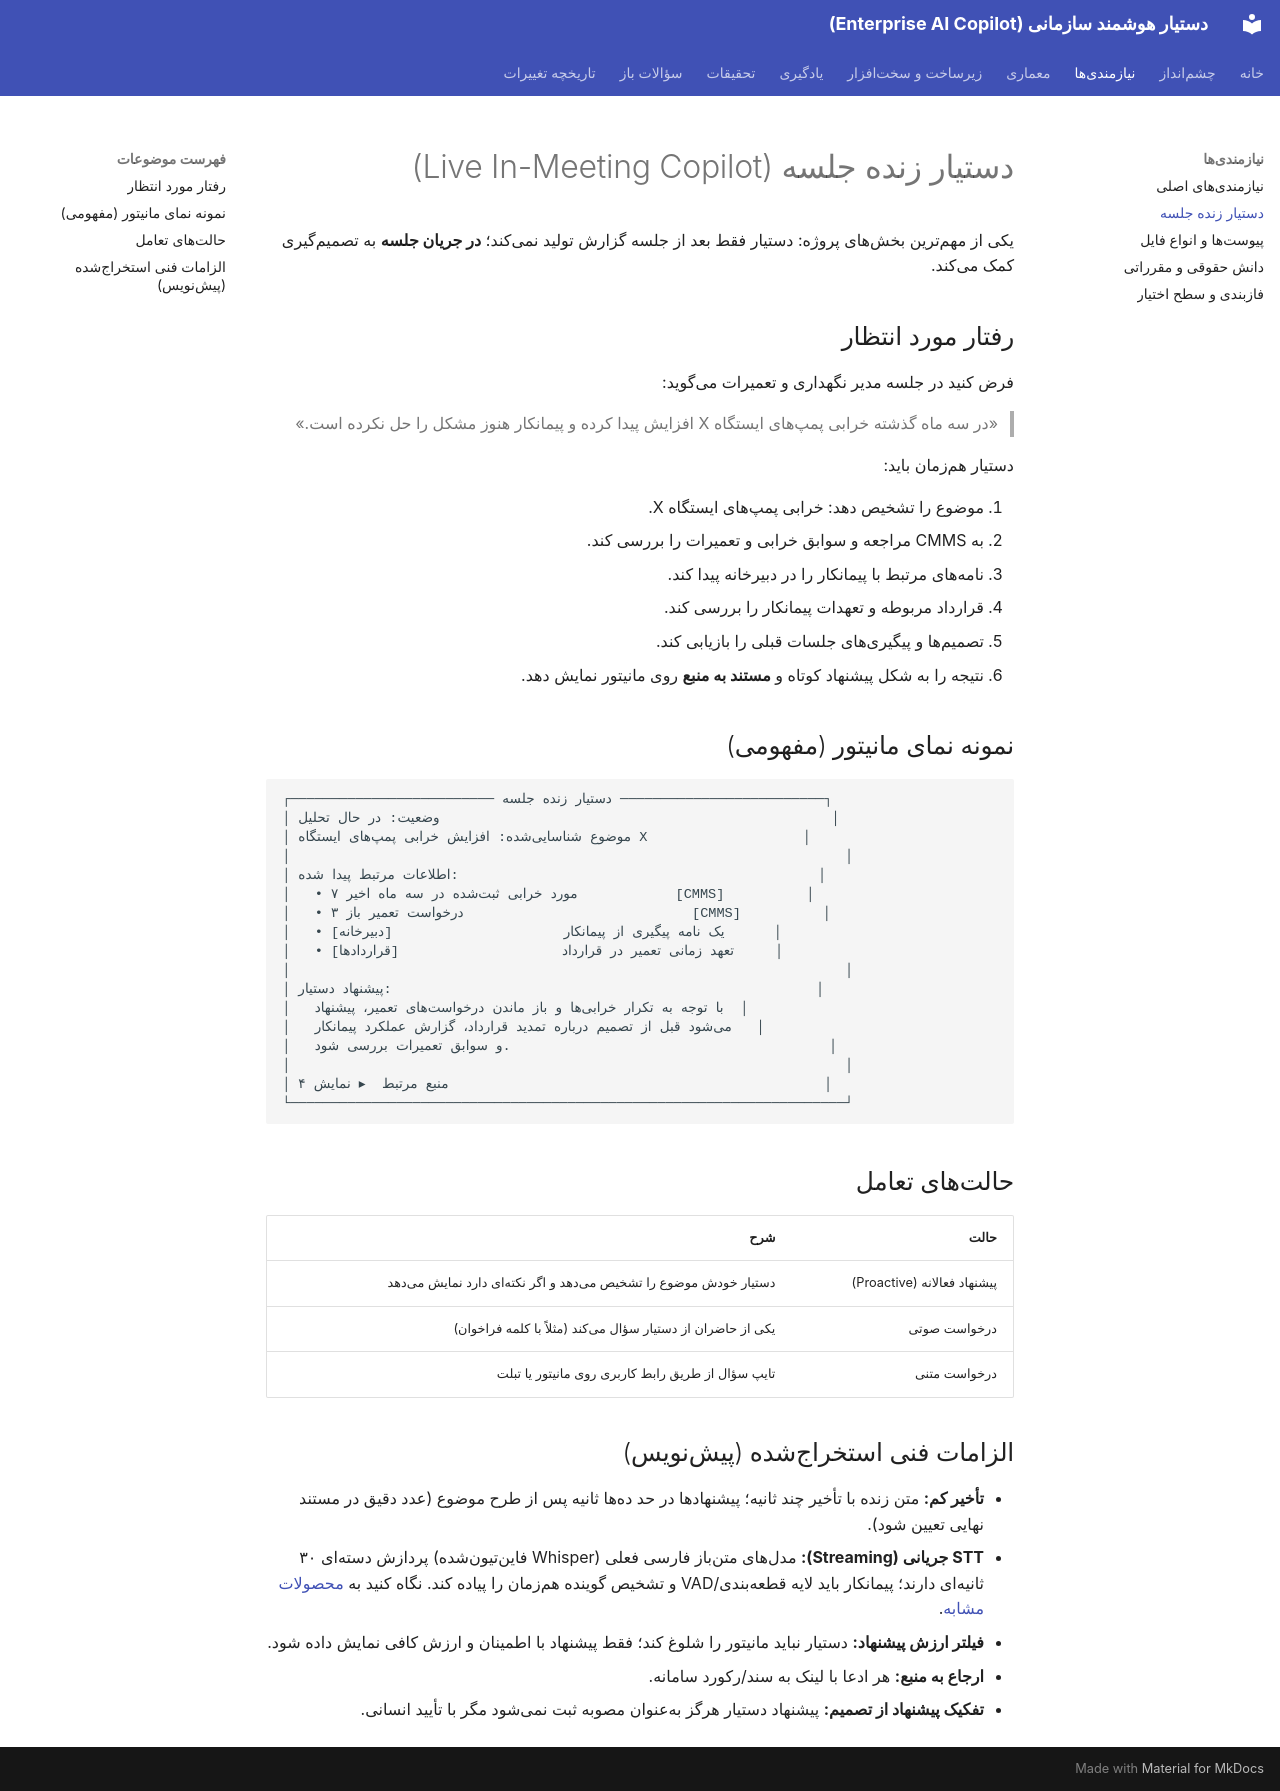

repository: kodelincer/enterprise-ai-copilot · page: requirements/live-copilot/index.html · generator: mkdocs

# دستیار زنده جلسه (Live In-Meeting Copilot)

یکی از مهمترین بخشهای پروژه: دستیار فقط بعد از جلسه گزارش تولید نمیکند؛ **در جریان جلسه** به تصمیمگیری کمک میکند.

## رفتار مورد انتظار

فرض کنید در جلسه مدیر نگهداری و تعمیرات میگوید:

> «در سه ماه گذشته خرابی پمپهای ایستگاه X افزایش پیدا کرده و پیمانکار هنوز مشکل را حل نکرده است.»

دستیار همزمان باید:

1. موضوع را تشخیص دهد: خرابی پمپهای ایستگاه X.
2. به CMMS مراجعه و سوابق خرابی و تعمیرات را بررسی کند.
3. نامههای مرتبط با پیمانکار را در دبیرخانه پیدا کند.
4. قرارداد مربوطه و تعهدات پیمانکار را بررسی کند.
5. تصمیمها و پیگیریهای جلسات قبلی را بازیابی کند.
6. نتیجه را به شکل پیشنهاد کوتاه و **مستند به منبع** روی مانیتور نمایش دهد.

## نمونه نمای مانیتور (مفهومی)

```text
┌───────────────────────── دستیار زنده جلسه ─────────────────────────┐
│ وضعیت: در حال تحلیل                                                │
│ موضوع شناساییشده: افزایش خرابی پمپهای ایستگاه X                   │
│                                                                    │
│ اطلاعات مرتبط پیدا شده:                                            │
│   • ۷ مورد خرابی ثبتشده در سه ماه اخیر            [CMMS]          │
│   • ۳ درخواست تعمیر باز                            [CMMS]          │
│   • یک نامه پیگیری از پیمانکار                     [دبیرخانه]      │
│   • تعهد زمانی تعمیر در قرارداد                    [قراردادها]     │
│                                                                    │
│ پیشنهاد دستیار:                                                    │
│   با توجه به تکرار خرابیها و باز ماندن درخواستهای تعمیر، پیشنهاد  │
│   میشود قبل از تصمیم درباره تمدید قرارداد، گزارش عملکرد پیمانکار   │
│   و سوابق تعمیرات بررسی شود.                                       │
│                                                                    │
│ ۴ منبع مرتبط  ▸ نمایش                                              │
└────────────────────────────────────────────────────────────────────┘
```

## حالتهای تعامل

| حالت | شرح |
|---|---|
| پیشنهاد فعالانه (Proactive) | دستیار خودش موضوع را تشخیص میدهد و اگر نکتهای دارد نمایش میدهد |
| درخواست صوتی | یکی از حاضران از دستیار سؤال میکند (مثلاً با کلمه فراخوان) |
| درخواست متنی | تایپ سؤال از طریق رابط کاربری روی مانیتور یا تبلت |

## الزامات فنی استخراجشده (پیشنویس)

- **تأخیر کم:** متن زنده با تأخیر چند ثانیه؛ پیشنهادها در حد دهها ثانیه پس از طرح موضوع (عدد دقیق در مستند نهایی تعیین شود).
- **STT جریانی (Streaming):** مدلهای متنباز فارسی فعلی (Whisper فاینتیونشده) پردازش دستهای ۳۰ ثانیهای دارند؛ پیمانکار باید لایه قطعهبندی/VAD و تشخیص گوینده همزمان را پیاده کند. نگاه کنید به [محصولات مشابه](../research/landscape.md#stt).
- **فیلتر ارزش پیشنهاد:** دستیار نباید مانیتور را شلوغ کند؛ فقط پیشنهاد با اطمینان و ارزش کافی نمایش داده شود.
- **ارجاع به منبع:** هر ادعا با لینک به سند/رکورد سامانه.
- **تفکیک پیشنهاد از تصمیم:** پیشنهاد دستیار هرگز بهعنوان مصوبه ثبت نمیشود مگر با تأیید انسانی.
